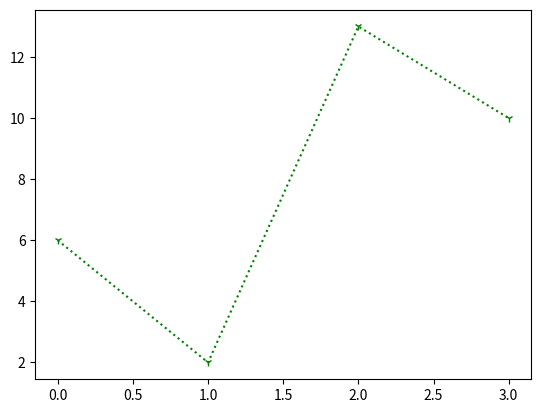

This chart was generated by the following Python code:
import matplotlib.pyplot as plt
import numpy as np

ypoints = np.array([6, 2, 13, 10])

plt.plot(ypoints, "1:g")
plt.show()

